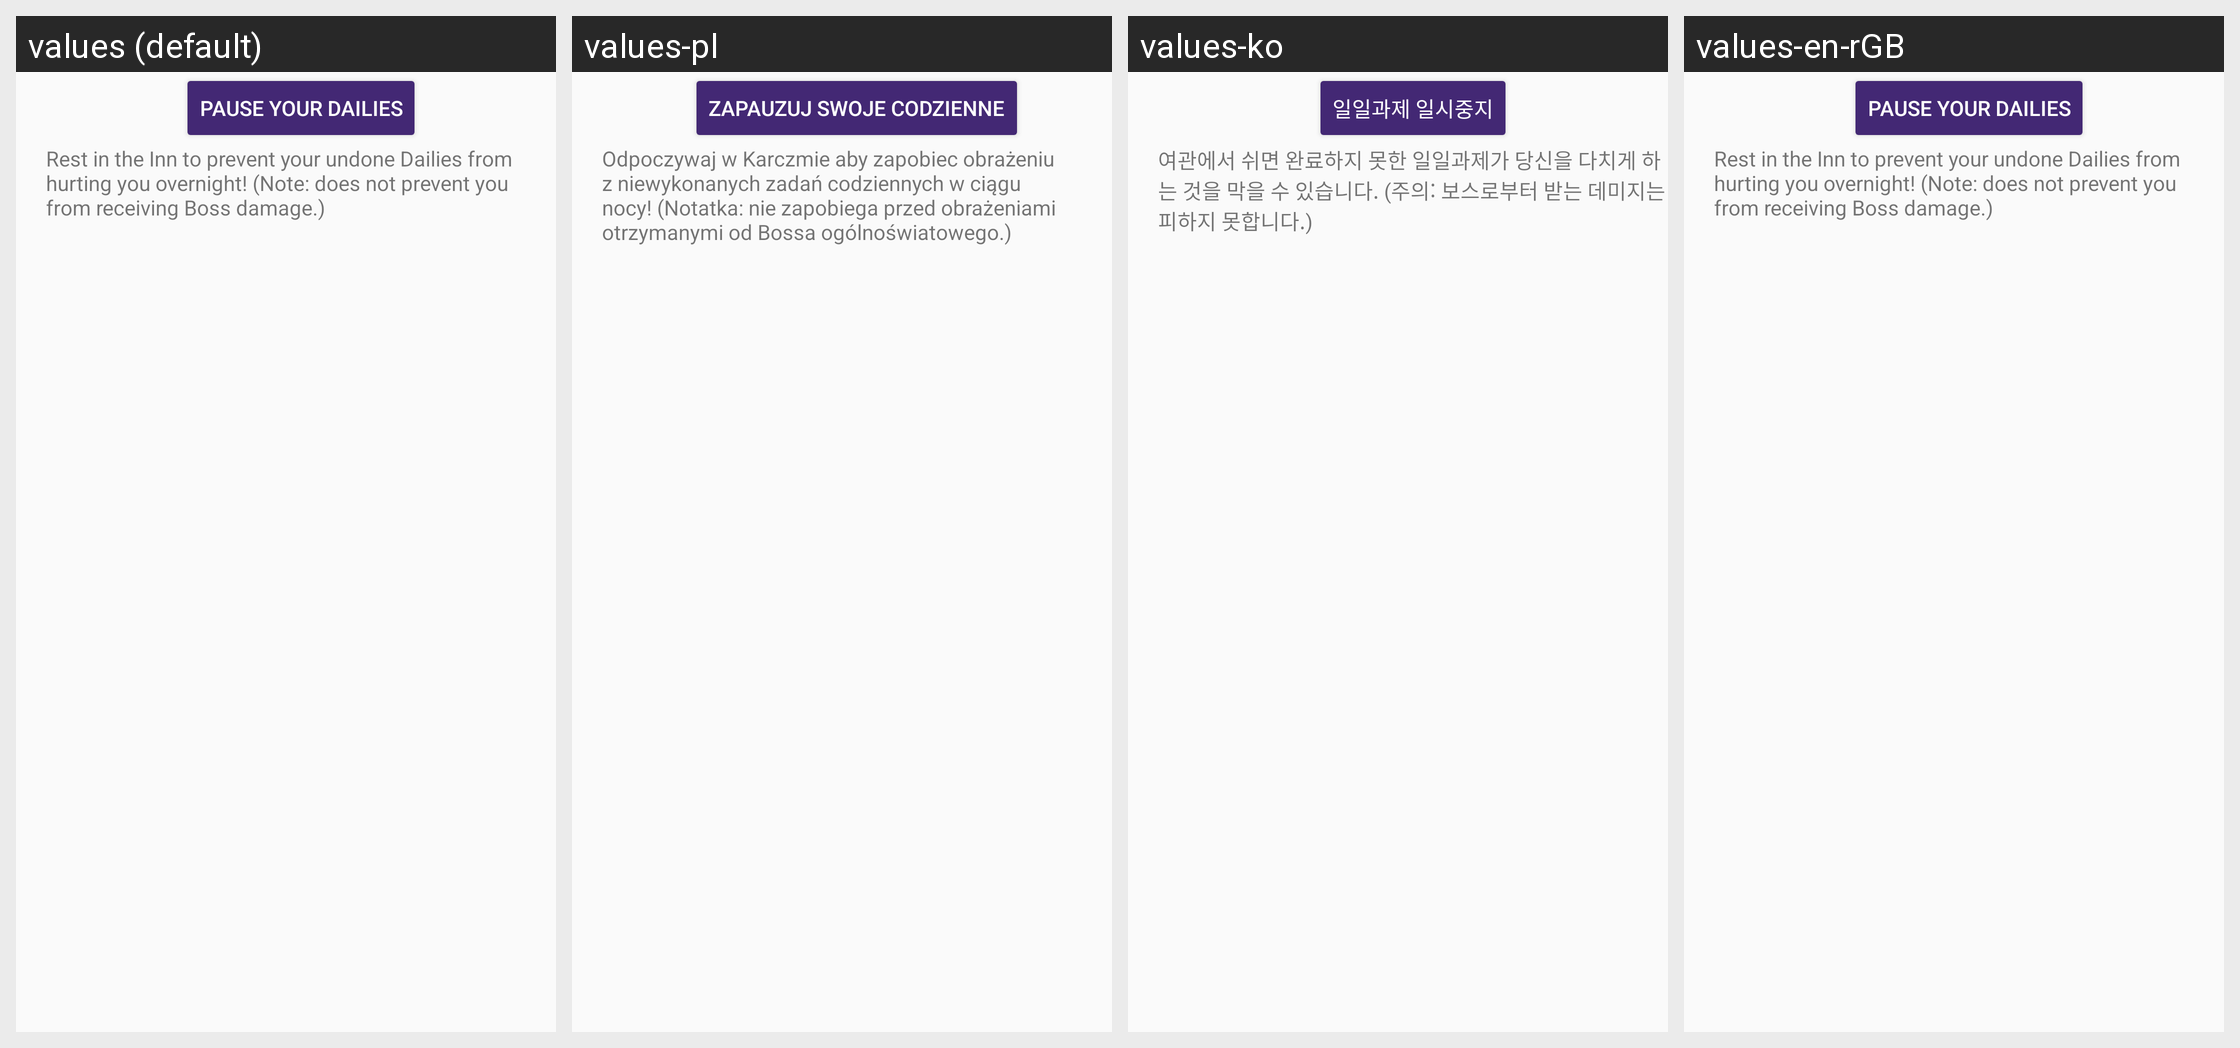

Here is an Android app screen in its default locale and in the app's own translations. Write out the translated-string differences for the strings that appear on this screen.
Android screen res/layout/tavern_daniel_item.xml rendered under 4 locales, left to right: values (default), values-pl, values-ko, values-en-rGB. Device: Nexus 5 (rendered at 1080×1920; each locale shown at half size, 540×960, under a caption strip naming it); theme AppTheme.
Other locales in the repository, not shown: values-bg, values-de, values-es, values-fr, values-hr-rHR, values-in, values-it, values-iw, values-ja, values-lt, values-nl, values-pt-rBR, values-pt-rPT, values-ru, values-tr, values-zh, values-zh-rTW.
Strings drawn on this screen, with the default value and each locale's value (text and hints the layout hard-codes, and strings that could not be matched under every locale, appear in the picture but are not listed):

tavern.inn.rest
  values: Pause your Dailies
  values-pl: Zapauzuj swoje codzienne
  values-ko: 일일과제 일시중지
  values-en-rGB: Pause your Dailies

inn_description
  values: Rest in the Inn to prevent your undone Dailies from hurting you overnight! (Note: does not prevent you from receiving Boss damage.)
  values-pl: Odpoczywaj w Karczmie aby zapobiec obrażeniu z niewykonanych zadań codziennych w ciągu nocy! (Notatka: nie zapobiega przed obrażeniami otrzymanymi od Bossa ogólnoświatowego.)
  values-ko: 여관에서 쉬면 완료하지 못한 일일과제가 당신을 다치게 하는 것을 막을 수 있습니다. (주의: 보스로부터 받는 데미지는 피하지 못합니다.)
  values-en-rGB: Rest in the Inn to prevent your undone Dailies from hurting you overnight! (Note: does not prevent you from receiving Boss damage.)
